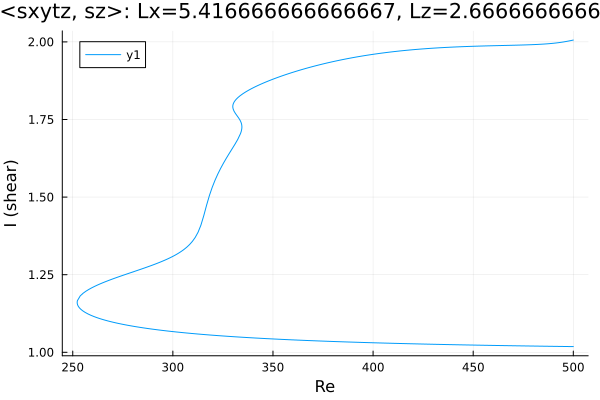

Values plotted in this chart, from the file beside it:
Re, shear
500.0, 1.018
499.4, 1.018
498, 1.018
496.6, 1.019
495.1, 1.019
493.7, 1.019
492.3, 1.019
490.9, 1.019
489.5, 1.019
488.1, 1.019
486.7, 1.019
485.2, 1.02
483.8, 1.02
482.4, 1.02
481, 1.02
479.6, 1.02
478.2, 1.02
476.8, 1.02
475.3, 1.02
473.9, 1.021
472.5, 1.021
471.1, 1.021
469.7, 1.021
468.3, 1.021
466.9, 1.021
465.4, 1.021
464, 1.022
462.6, 1.022
461.2, 1.022
459.8, 1.022
458.4, 1.022
457, 1.022
455.5, 1.023
454.1, 1.023
452.7, 1.023
451.3, 1.023
449.9, 1.023
448.5, 1.023
447.1, 1.024
445.6, 1.024
444.2, 1.024
442.8, 1.024
441.4, 1.024
440, 1.024
438.6, 1.025
437.2, 1.025
435.7, 1.025
434.3, 1.025
432.9, 1.025
431.5, 1.026
430.1, 1.026
428.7, 1.026
427.3, 1.026
425.8, 1.026
424.4, 1.027
423, 1.027
421.6, 1.027
420.2, 1.027
418.8, 1.027
417.4, 1.028
... 460 more rows
